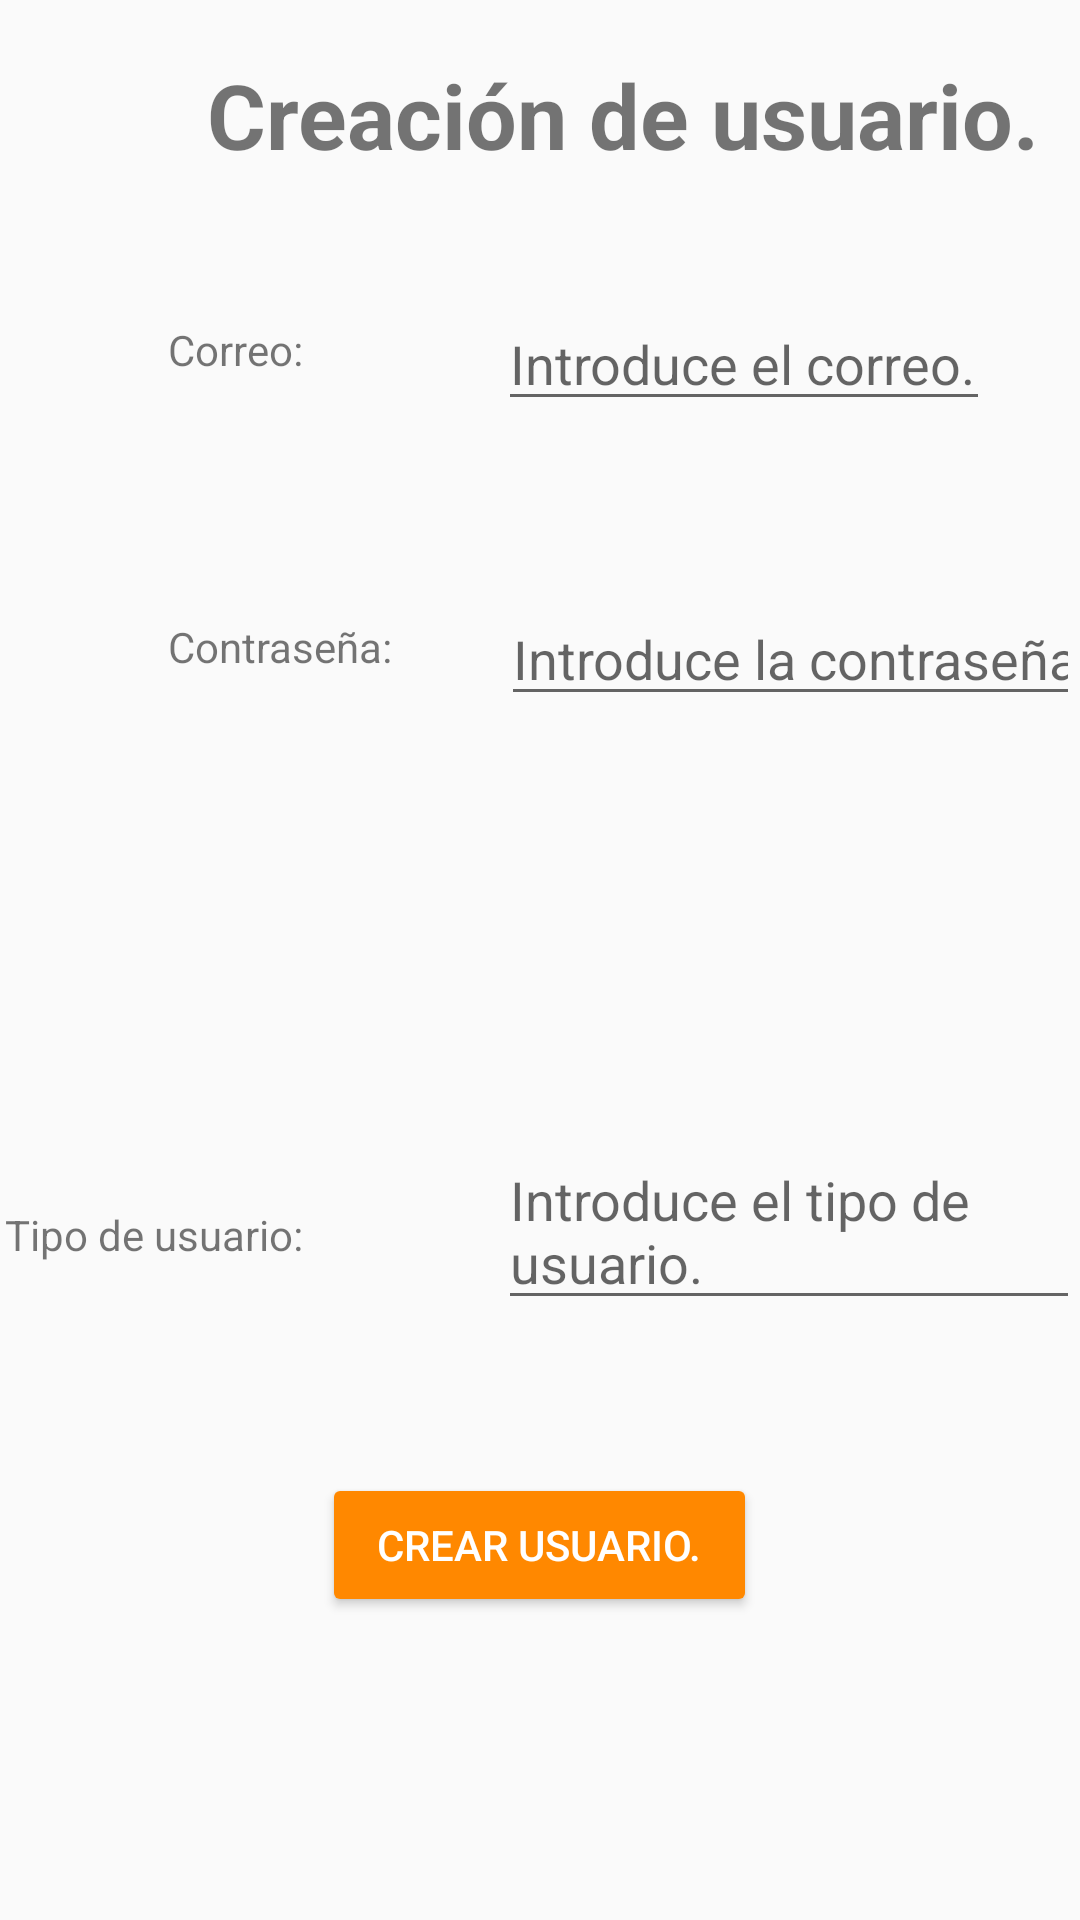

Produce the Android XML layout that renders to this screen, including the resource entries it uses.
<!-- AndroidManifest.xml: application theme AppTheme -->
<!-- res/layout/pantalla_crear_usuario.xml -->
<?xml version="1.0" encoding="utf-8"?>
<RelativeLayout xmlns:android="http://schemas.android.com/apk/res/android"
    android:layout_width="match_parent"
    android:layout_height="match_parent"
    xmlns:app="http://schemas.android.com/apk/res-auto">

    <TextView
        android:id="@+id/textoCorreo"
        android:layout_width="wrap_content"
        android:layout_height="32dp"
        android:layout_alignParentStart="true"
        android:layout_alignParentLeft="true"
        android:layout_alignParentTop="true"
        android:layout_marginStart="56dp"
        android:layout_marginLeft="56dp"
        android:layout_marginTop="107dp"
        android:text="Correo:" />

    <TextView
        android:id="@+id/textView5"
        android:layout_width="wrap_content"
        android:layout_height="wrap_content"
        android:layout_alignParentStart="true"
        android:layout_alignParentLeft="true"
        android:layout_alignParentTop="true"
        android:layout_marginStart="69dp"
        android:layout_marginLeft="69dp"
        android:layout_marginTop="18dp"
        android:text="Creación de usuario."
        android:textSize="30sp"
        android:textStyle="bold" />

    <EditText
        android:id="@+id/correoAdmin"
        android:layout_width="wrap_content"
        android:layout_height="wrap_content"
        android:layout_alignParentTop="true"
        android:layout_alignParentEnd="true"
        android:layout_alignParentRight="true"
        android:layout_marginStart="65dp"
        android:layout_marginLeft="65dp"
        android:layout_marginTop="99dp"
        android:layout_marginEnd="30dp"
        android:layout_marginRight="30dp"
        android:layout_toEndOf="@+id/textoCorreo"
        android:layout_toRightOf="@+id/textoCorreo"
        android:ems="10"
        android:hint="Introduce el correo."
        android:inputType="textEmailAddress" />

    <TextView
        android:id="@+id/textoPass"
        android:layout_width="wrap_content"
        android:layout_height="wrap_content"
        android:layout_alignLeft="@+id/textoCorreo"
        android:layout_alignParentTop="true"
        android:layout_marginTop="206dp"
        android:text="Contraseña:" />


    <EditText
        android:id="@+id/passAdmin"
        android:layout_width="wrap_content"
        android:layout_height="wrap_content"
        android:layout_alignBottom="@+id/textoPass"
        android:layout_marginStart="36dp"
        android:layout_marginLeft="36dp"
        android:layout_marginBottom="-14dp"
        android:layout_toEndOf="@+id/textoPass"
        android:layout_toRightOf="@+id/textoPass"
        android:ems="10"
        android:hint="Introduce la contraseña."
        android:inputType="textPassword" />

    <TextView
        android:id="@+id/textoTipo"
        android:layout_width="wrap_content"
        android:layout_height="wrap_content"
        android:layout_alignRight="@+id/textoCorreo"
        android:layout_alignParentBottom="true"
        android:layout_marginBottom="219dp"
        android:text="Tipo de usuario:" />

    <EditText
        android:id="@+id/tipoAdmin"
        android:layout_width="wrap_content"
        android:layout_height="wrap_content"
        android:layout_alignParentBottom="true"
        android:layout_marginStart="65dp"
        android:layout_marginLeft="65dp"
        android:layout_marginBottom="200dp"
        android:layout_toEndOf="@+id/textoTipo"
        android:layout_toRightOf="@+id/textoTipo"
        android:ems="10"
        android:hint="Introduce el tipo de usuario."
        android:inputType="none" />

    <Button
        android:id="@+id/botonCrearUsuario"
        android:layout_width="145dp"
        android:layout_height="wrap_content"
        android:layout_alignParentBottom="true"
        android:layout_centerHorizontal="true"
        android:layout_marginBottom="101dp"
        app:backgroundTint="@color/colorNaranja"
        android:text="Crear usuario."
        android:textColor="@android:color/white" />

</RelativeLayout>
<!-- resources referenced by this layout -->
<resources>
  <color name="colorNaranja">#FF8800</color>
  <style name="AppTheme" parent="Theme.AppCompat.Light.DarkActionBar">
          
          <item name="colorPrimary">@color/colorNaranja</item>
          <item name="colorPrimaryDark">@color/colorNaranja</item>
          <item name="colorAccent">@color/colorAccent</item>
      </style>
  <color name="colorAccent">#FF4081</color>
</resources>
